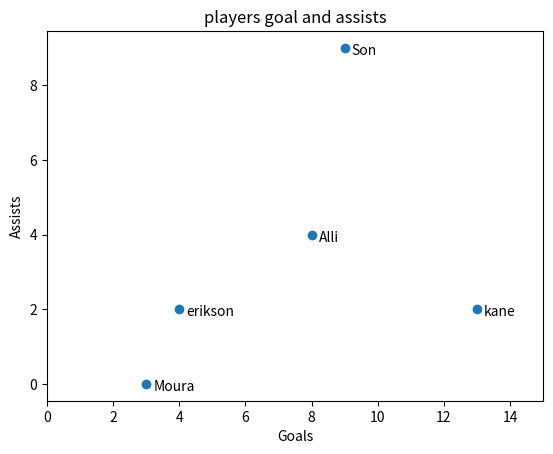

Reproduce this figure in Python.
import matplotlib.pylab as plt

##season = ['spring','summer','autumn','winter']
##corona = [400, 800, 600, 1200]
##
##plt.plot(season,corona)
##plt.title("corona status by season")
##plt.xlabel("season")
##plt.ylabel("num of infectee")
##plt.show()



##season = ['spring','summer','autumn','winter']
##corona = [400, 800, 600, 1200]
##
##plt.subplot(2,1,1)
##plt.plot(season,corona)
##
##plt.subplot(2,1,2)
##plt.bar(season,corona, width=0.5, color='pink')
##plt.title("corona status by season")
##plt.xlabel("season")
##plt.ylabel("num of infectee")
##plt.show()



##son = [6.53, 7.14, 6.99, 7.1, 6.51]
##kane = [7.53, 7.68, 7.6, 7.3, 7.4]
##erikson = [7.4, 7.53, 7.4, 7.08, 6.51]
##
##year = [2015, 2016, 2017, 2018, 2019]
##
##plt.plot(year, erikson, 'g--', label = 'erikson')
##plt.plot(year, son, 'b--', label = 'son-heung-min')
##plt.plot(year, kane, 'r--', label = 'harry kane')
##
##
##plt.xlim(2014.5, 2019.5)
##plt.ylim(6,8)
##plt.legend(loc = 8)
##plt.xlabel("year")
##plt.ylabel("rating")
##plt.show()




goals = [13, 9, 8, 4, 3]
assists = [2,9,4,2,0]

players = ["kane","Son","Alli","erikson","Moura"]

plt.scatter(goals,assists)

for goal, assist, player in zip(goals, assists, players):
    plt.annotate(player,
                 xy = (goal, assist),
                 xytext = (5, -5), # x축과 y축 거리가 얼마만큼 떨어지게 할 건지
                 textcoords = "offset points"
                 )

plt.title('players goal and assists')
plt.xlim(0,15)
plt.xlabel("Goals")
plt.ylabel("Assists")
plt.show()
